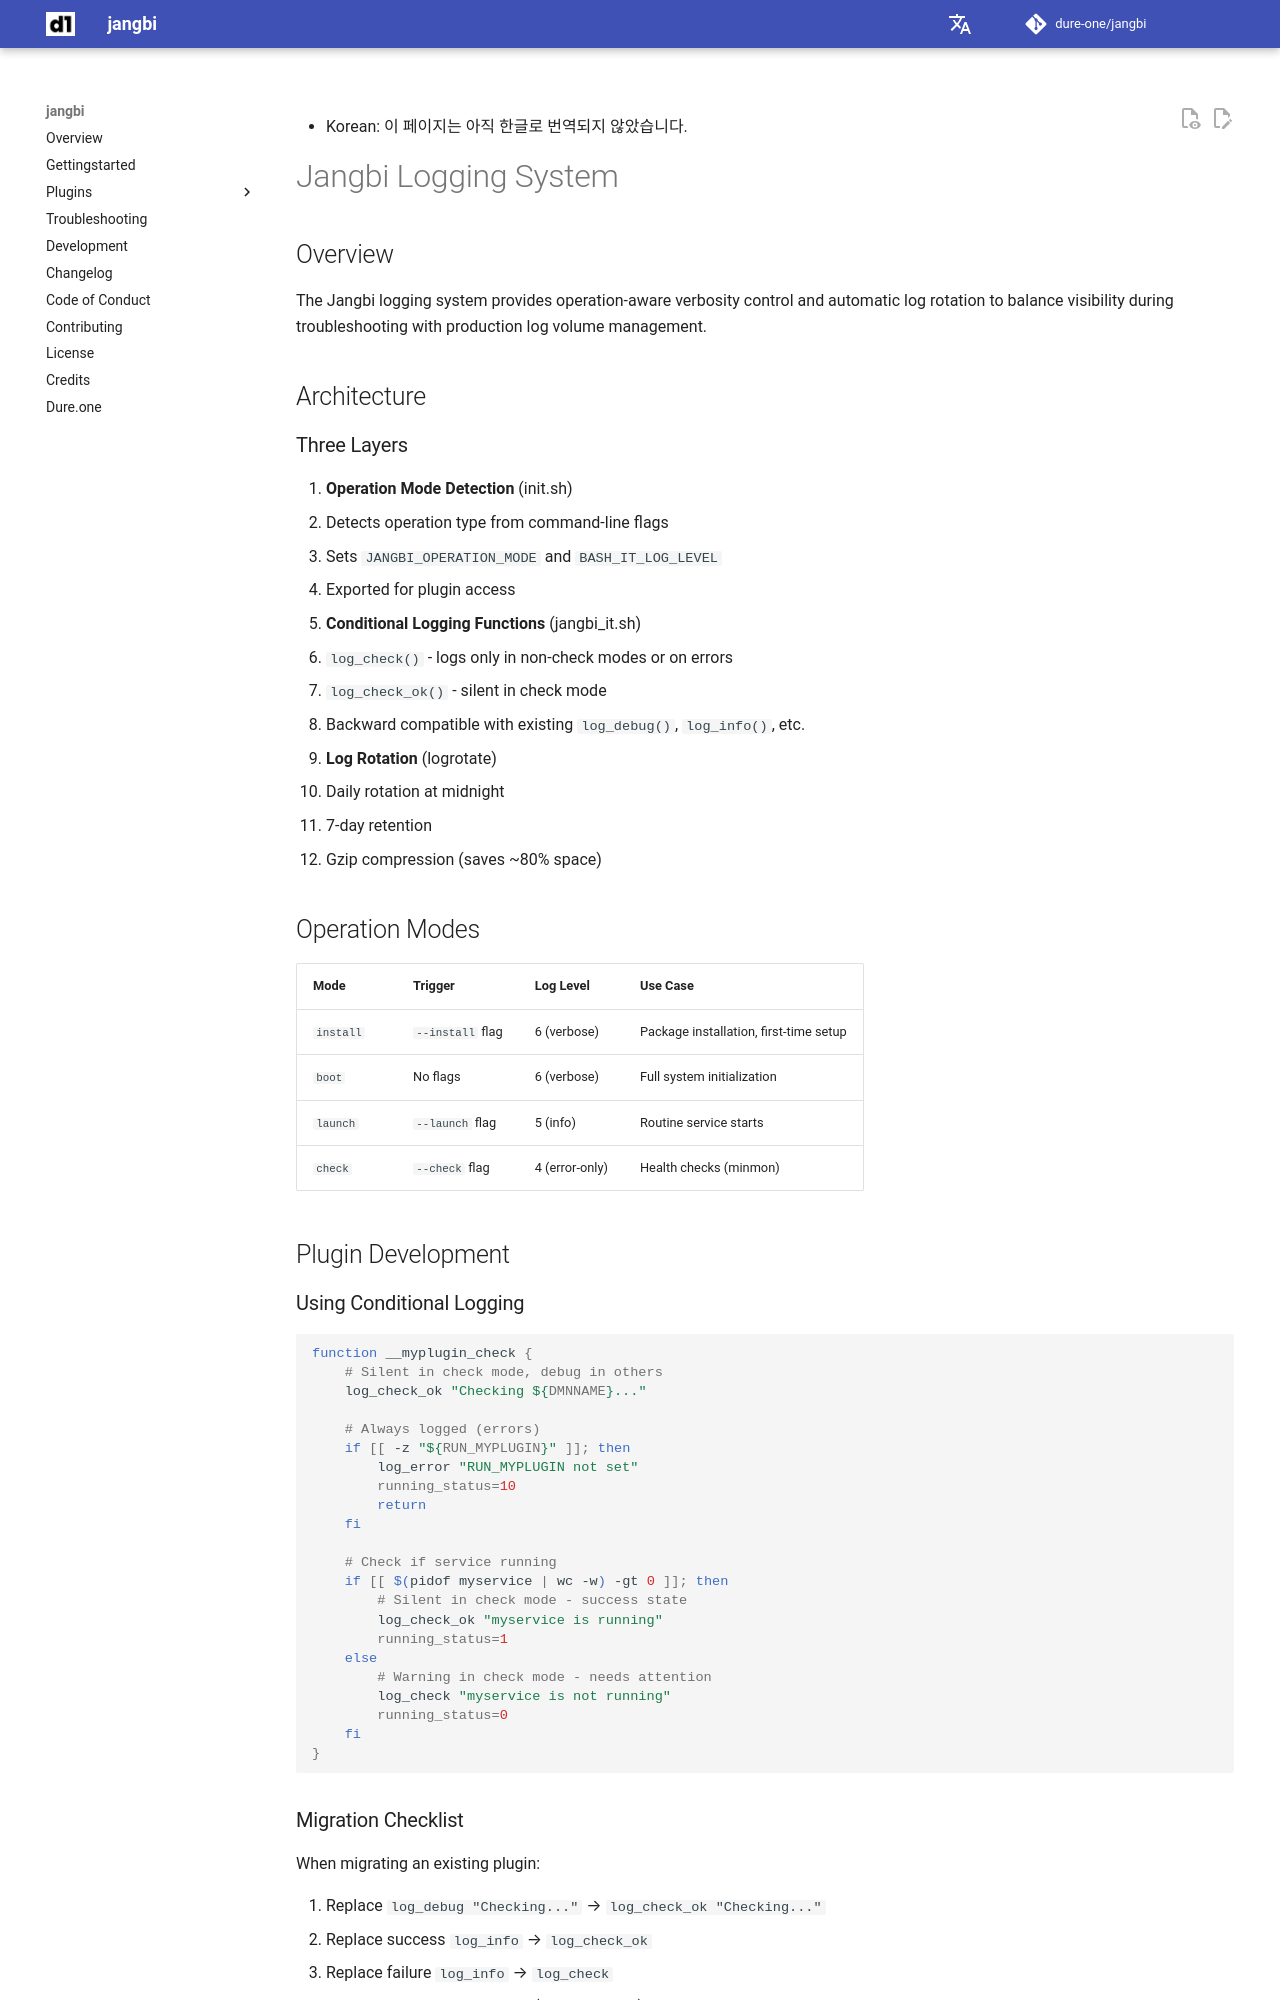

repository: dure-one/jangbi · page: logging-system/index.html · generator: mkdocs

# Jangbi Logging System

## Overview

The Jangbi logging system provides operation-aware verbosity control and automatic log rotation to balance visibility during troubleshooting with production log volume management.

## Architecture

### Three Layers

1. **Operation Mode Detection** (init.sh)
   - Detects operation type from command-line flags
   - Sets `JANGBI_OPERATION_MODE` and `BASH_IT_LOG_LEVEL`
   - Exported for plugin access

2. **Conditional Logging Functions** (jangbi_it.sh)
   - `log_check()` - logs only in non-check modes or on errors
   - `log_check_ok()` - silent in check mode
   - Backward compatible with existing `log_debug()`, `log_info()`, etc.

3. **Log Rotation** (logrotate)
   - Daily rotation at midnight
   - 7-day retention
   - Gzip compression (saves ~80% space)

## Operation Modes

| Mode | Trigger | Log Level | Use Case |
|------|---------|-----------|----------|
| `install` | `--install` flag | 6 (verbose) | Package installation, first-time setup |
| `boot` | No flags | 6 (verbose) | Full system initialization |
| `launch` | `--launch` flag | 5 (info) | Routine service starts |
| `check` | `--check` flag | 4 (error-only) | Health checks (minmon) |

## Plugin Development

### Using Conditional Logging

```bash
function __myplugin_check {
    # Silent in check mode, debug in others
    log_check_ok "Checking ${DMNNAME}..."
    
    # Always logged (errors)
    if [[ -z "${RUN_MYPLUGIN}" ]]; then
        log_error "RUN_MYPLUGIN not set"
        running_status=10
        return
    fi
    
    # Check if service running
    if [[ $(pidof myservice | wc -w) -gt 0 ]]; then
        # Silent in check mode - success state
        log_check_ok "myservice is running"
        running_status=1
    else
        # Warning in check mode - needs attention
        log_check "myservice is not running"
        running_status=0
    fi
}
```
